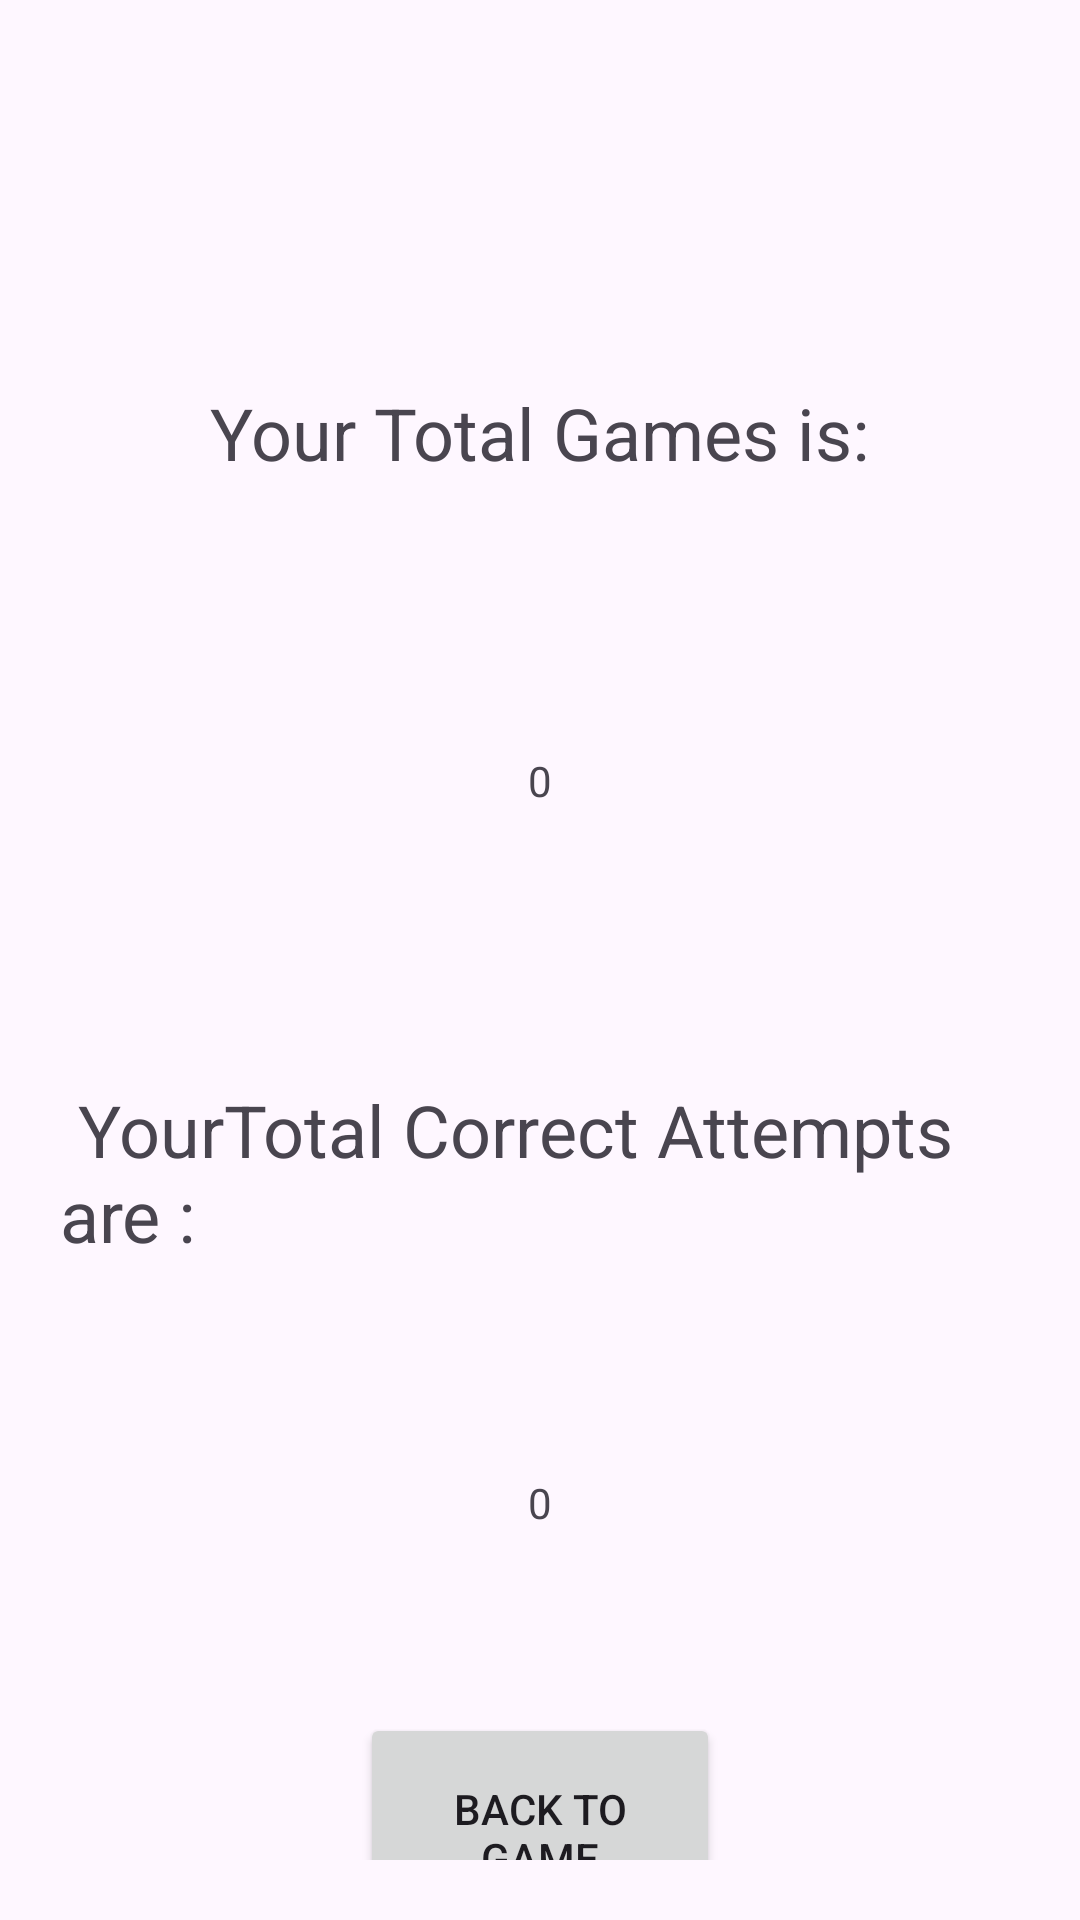

Android layout source for this screen:
<!-- AndroidManifest.xml: application theme Theme.CatchNum -->
<!-- res/layout/activity_score.xml -->
<?xml version="1.0" encoding="utf-8"?>
<LinearLayout xmlns:android="http://schemas.android.com/apk/res/android"
    xmlns:app="http://schemas.android.com/apk/res-auto"
    xmlns:tools="http://schemas.android.com/tools"
    android:id="@+id/main"
    android:layout_width="match_parent"
    android:layout_height="match_parent"
    android:orientation="vertical"
    android:gravity="center"
    android:padding="20dp"
    tools:context=".ScoreActivity">
    <TextView
        android:id="@+id/playerNameTextView"
        android:layout_width="wrap_content"
        android:layout_height="wrap_content"
        android:layout_marginBottom="32dp"
        android:textSize="28sp"
        android:textStyle="bold"
        tools:text="Player Name" />


    <TextView
        android:id="@+id/textView8"
        android:layout_width="wrap_content"
        android:layout_height="wrap_content"
        android:layout_marginBottom="32dp"
        android:textSize="28sp"
        android:textStyle="bold"
        tools:text="playerAge" />

    <TextView
        android:id="@+id/gamesPlayed"
        android:layout_width="wrap_content"
        android:layout_height="wrap_content"
        android:layout_marginBottom="50dp"
        android:text=" Your Total Games is: "
        android:textSize="24sp" />

    <TextView
        android:id="@+id/totalGames"
        android:layout_width="100dp"
        android:layout_height="100dp"
        android:gravity="center"
        android:text="0" />

    <TextView
        android:id="@+id/correctAttempts"
        android:layout_width="wrap_content"
        android:layout_height="wrap_content"
        android:layout_marginTop="50dp"
        android:textSize="24sp"
        android:text=" YourTotal Correct Attempts are : " />

    <TextView
        android:id="@+id/correct"
        android:layout_width="100dp"
        android:layout_height="100dp"
        android:layout_marginTop="30dp"
        android:gravity="center"
        android:text="0" />

    <Button
        android:id="@+id/button4"
        android:layout_width="120dp"
        android:layout_height="80dp"
        android:layout_marginTop="20dp"
        android:text="back to game" />


</LinearLayout>
<!-- resources referenced by this layout -->
<resources>
  <style name="Theme.CatchNum" parent="Base.Theme.CatchNum" />
  <style name="Base.Theme.CatchNum" parent="Theme.Material3.DayNight.NoActionBar">
          
          
      </style>
</resources>
